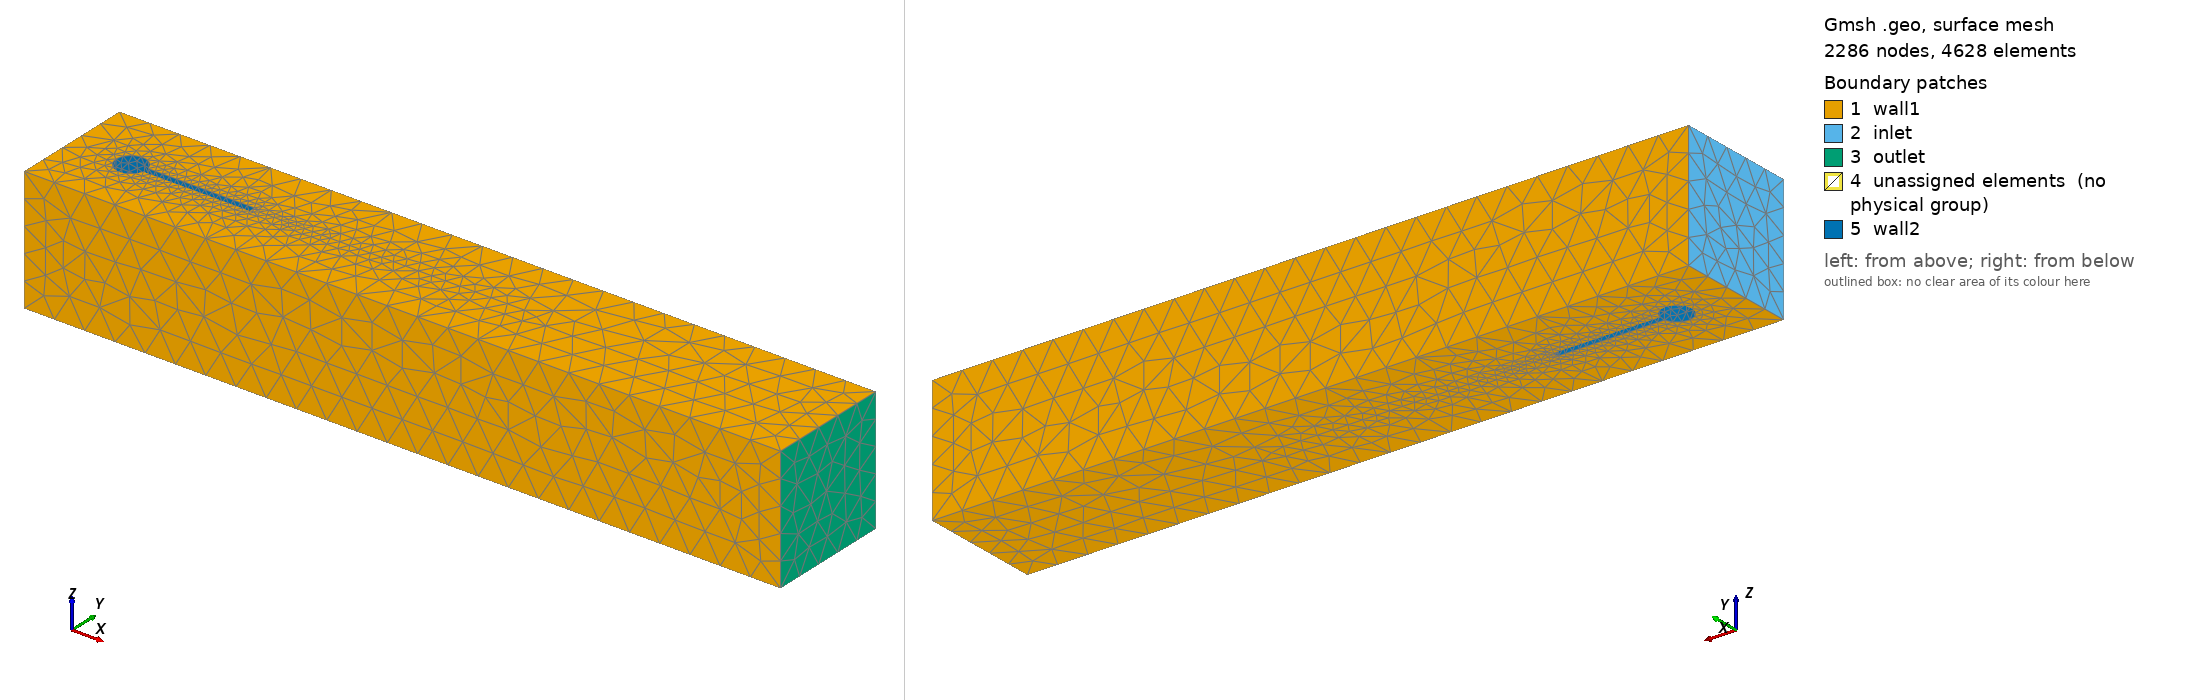

Gmsh geometry script, surface-meshed: 2286 nodes, 4628 surface elements. Boundary patches (legend numbers): 1 wall1, 2 inlet, 3 outlet, 4 unassigned elements (no physical group), 5 wall2. Left view from above one corner, right view from below the opposite corner. Legend entries are the model's physical surfaces; 'unassigned elements' are surfaces in no physical group. The drawing asked Gmsh for element sizes between 1% and 20% of the model's largest extent; the script's own settings can give other sizes.

=== cfd.geo (drawn) ===
h=0.1;//0.03;
myhext=h;
//myhprecis=0.003;
myhprecis=myhext/5.;
Long=2.5;
Haut=0.41;
Circle_xc=0.2;
Circle_yc=0.2;
lgstruct=0.35101;
hstruct=0.02;
Circle_radius=0.05;
//Circle_r=;
Point(1) = {0., 0., 0., myhext};
Point(2) = {Long, 0., 0., myhext};
Point(3) = {Long, Haut, 0., myhext};
Point(4) = {0., Haut, 0., myhext};
Line(1) = {1, 2};
Line(2) = {2, 3};
Line(3) = {3, 4};
Line(4) = {4, 1};
Point(5) = {Circle_xc, Circle_yc, 0., myhprecis};
Point(6) = {0.6-lgstruct,0.19,0.,myhprecis};
Point(7) = {0.6-lgstruct,0.19+hstruct,0.,myhprecis};
Point(8) = {Circle_xc-Circle_radius,Circle_yc,0.,myhprecis};
Circle(5) = {7, 5, 8};
Circle(6) = {8, 5, 6};
Point(9) = {0.6,0.19,0.,myhprecis};
Point(10) = {0.6,0.19+hstruct,0.,myhprecis};

Point(11) = {0.6,0.19+hstruct/2.,0,myhprecis};
Point(12) = {1.5,0.19+hstruct/2.,0,myhprecis*3.};

Line(7) = {6, 9};
Line(8) = {9, 11};
Line(9) = {11, 10};
Line(10) = {10, 7};
Line(11) = {11, 12};


// surface fluid
Line Loop(11) = {3, 4, 1, 2};
Line Loop(12) = {5, 6, 7, 8, 9, 10,11,-11};
Plane Surface(1) = {11, 12};

Extrude {0, 0, Haut} {
  Surface{1};
}
Physical Surface("inlet") = {33};
Physical Surface("outlet") = {41};
Physical Surface("wall1") = {29, 74, 37, 1};
Physical Surface("wall2") = {53, 73, 69, 65, 57, 61};
Physical Volume("Fluid") = {1};
